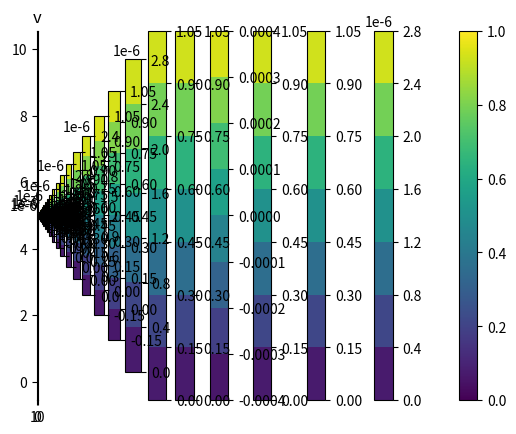

This figure's Python source:
import numpy as np
import matplotlib.pyplot as plt

#variáveis globais

altura = 10.
comprimento = 10.
nx = 10
ny = 10
dx = comprimento / nx
dy = altura / ny
Re = 1
N_p = 10000
dt = 0.001
tol = 1e-6
t_final = 1

x = np.linspace(0, comprimento, nx)
y = np.linspace(0, altura, ny)

X, Y = np.meshgrid(x, y)
X = np.transpose(X)
Y = np.transpose(Y)

# arrays iniciais

u0 = 1*np.ones((nx, ny))
v0 = 0*np.ones((nx, ny))
p0 = 1*np.ones((nx, ny))

def derivada_central(campo, dx, dy):
    dcdx = np.zeros_like(campo)
    dcdy = np.zeros_like(campo)
    dcdx[1:-1, 1:-1] = (campo[2:, 1:-1] - campo[:-2, 1:-1]) / (2 * dx)
    dcdy[1:-1, 1:-1] = (campo[1:-1, 2:] - campo[1:-1, :-2]) / (2 * dy)
    return dcdx, dcdy

def derivada_segunda(campo, dx, dy):
  d2cdx2 = np.zeros_like(campo)
  d2cdy2 = np.zeros_like(campo)
  d2cdx2[1:-1, 1:-1] = (campo[2:, 1:-1] -2*campo[1:-1, 1:-1] + campo[:-2, 1:-1]) / dx**2
  d2cdy2[1:-1, 1:-1] = (campo[1:-1, 2:] - 2*campo[1:-1, 1:-1] + campo[1:-1, :-2]) / dy**2
  return d2cdx2, d2cdy2 

def F(u, v):
  dudx, dudy = derivada_central(u, dx, dy)
  d2udx2, d2udy2 = derivada_segunda(u, dx, dy)
  du2dx, _ = derivada_central(u**2, dx, dy) # termos não lineares
  _, duvdy = derivada_central(u*v, dx, dy) 

  convectivo = du2dx + duvdy
  difusivo = 1/Re * (d2udx2 + d2udy2)

  return u + dt * (difusivo - convectivo)

def G(u, v):
  dvdx, dvdy = derivada_central(v, dx, dy)
  d2vdx2, d2vdy2 = derivada_segunda(v, dx, dy)
  _, dv2dy = derivada_central(v**2, dx, dy) # termos não lineares
  duvdx, _ = derivada_segunda(u*v, dx, dy)

  convectivo = duvdx + dv2dy
  difusivo = 1/Re * (d2vdx2 + d2vdy2)

  return v + dt * (difusivo - convectivo)

def f(F, G):
  dFdx, _ = derivada_central(F, dx, dy)
  _, dGdy = derivada_central(G, dx, dy)
  return (dFdx + dGdy)*dt

def pressao(u, v, p):
  c = 0
  erro = 1
  erros = np.array([])
  F_ = F(u, v) # 
  G_ = G(u, v)
  fonte = f(F_, G_)[1:-1, 1:-1] # será melhor retornar a matriz certa na função?
  while (erro > tol) and (c < N_p):
      c += 1
      p_old = np.copy(p)
      p[1:-1, 1:-1] = (
          (
              dy**2 * (p[2:, 1:-1] + p[:-2, 1:-1])
              +
              dx**2 * (p[1:-1, 2:] + p[1:-1, :-2])
              -
              dx**2 * dy**2 * fonte
          )
          /
          (2 * (dx**2 + dy**2))
          )
      erro = np.linalg.norm(p - p_old, ord=np.inf)
      erros = np.append(erros, erro)
      p[-1, :] = 0 #p[-2, :] 
      p[:, -1] = 0 #p[:, -2] 
      p[:, 0] = 0 #p[:, 1]  
      p[0, :] = 0 #p[1, :]
  return p

def passo(u, v, p):
  p_next = pressao(u, v, p) # itera e calcula a próxima pressão, com cc já
  dpdx, dpdy = derivada_central(p_next, dx, dy)

  F_ = F(u, v)
  G_ = G(u, v)

  u_next = F_ - dt*dpdx
  v_next = G_ - dt*dpdy

  u_next[0, :] = 1.0 
  u_next[-1, :] = u_next[-2, :]  
  u_next[:, 0] = 0.0  
  u_next[:, -1] = 0.0  
  
  v_next[0, :] = 0.0
  v_next[-1, :] = v_next[-2, :]  
  v_next[:, 0] = 0.0
  v_next[:, -1] = 0.0
  return u_next, v_next, p_next 

#pseudo 

def init(u, v, p, t_final):
  n = 0
  t = 0
  while t < t_final:
    u_next, v_next, p_next  = passo(u, v, p)
    if n < 10:
      plt.contourf(X, Y, p_next)
      plt.colorbar()
      plt.title('p')
      plt.show()
      plt.contourf(X, Y, u_next)
      plt.title('u')
      plt.colorbar()
      plt.show()
      plt.title('v')
      plt.contourf(X, Y, u_next)
      plt.colorbar()
      plt.show()
    u, v, p = p_next, u_next, v_next
    t += dt
    n += 1
  return

p_ = pressao(u0, v0, p0)
plt.pcolormesh(X, Y, p_)
plt.colorbar()
plt.show()
init(u0, v0, p0, t_final)